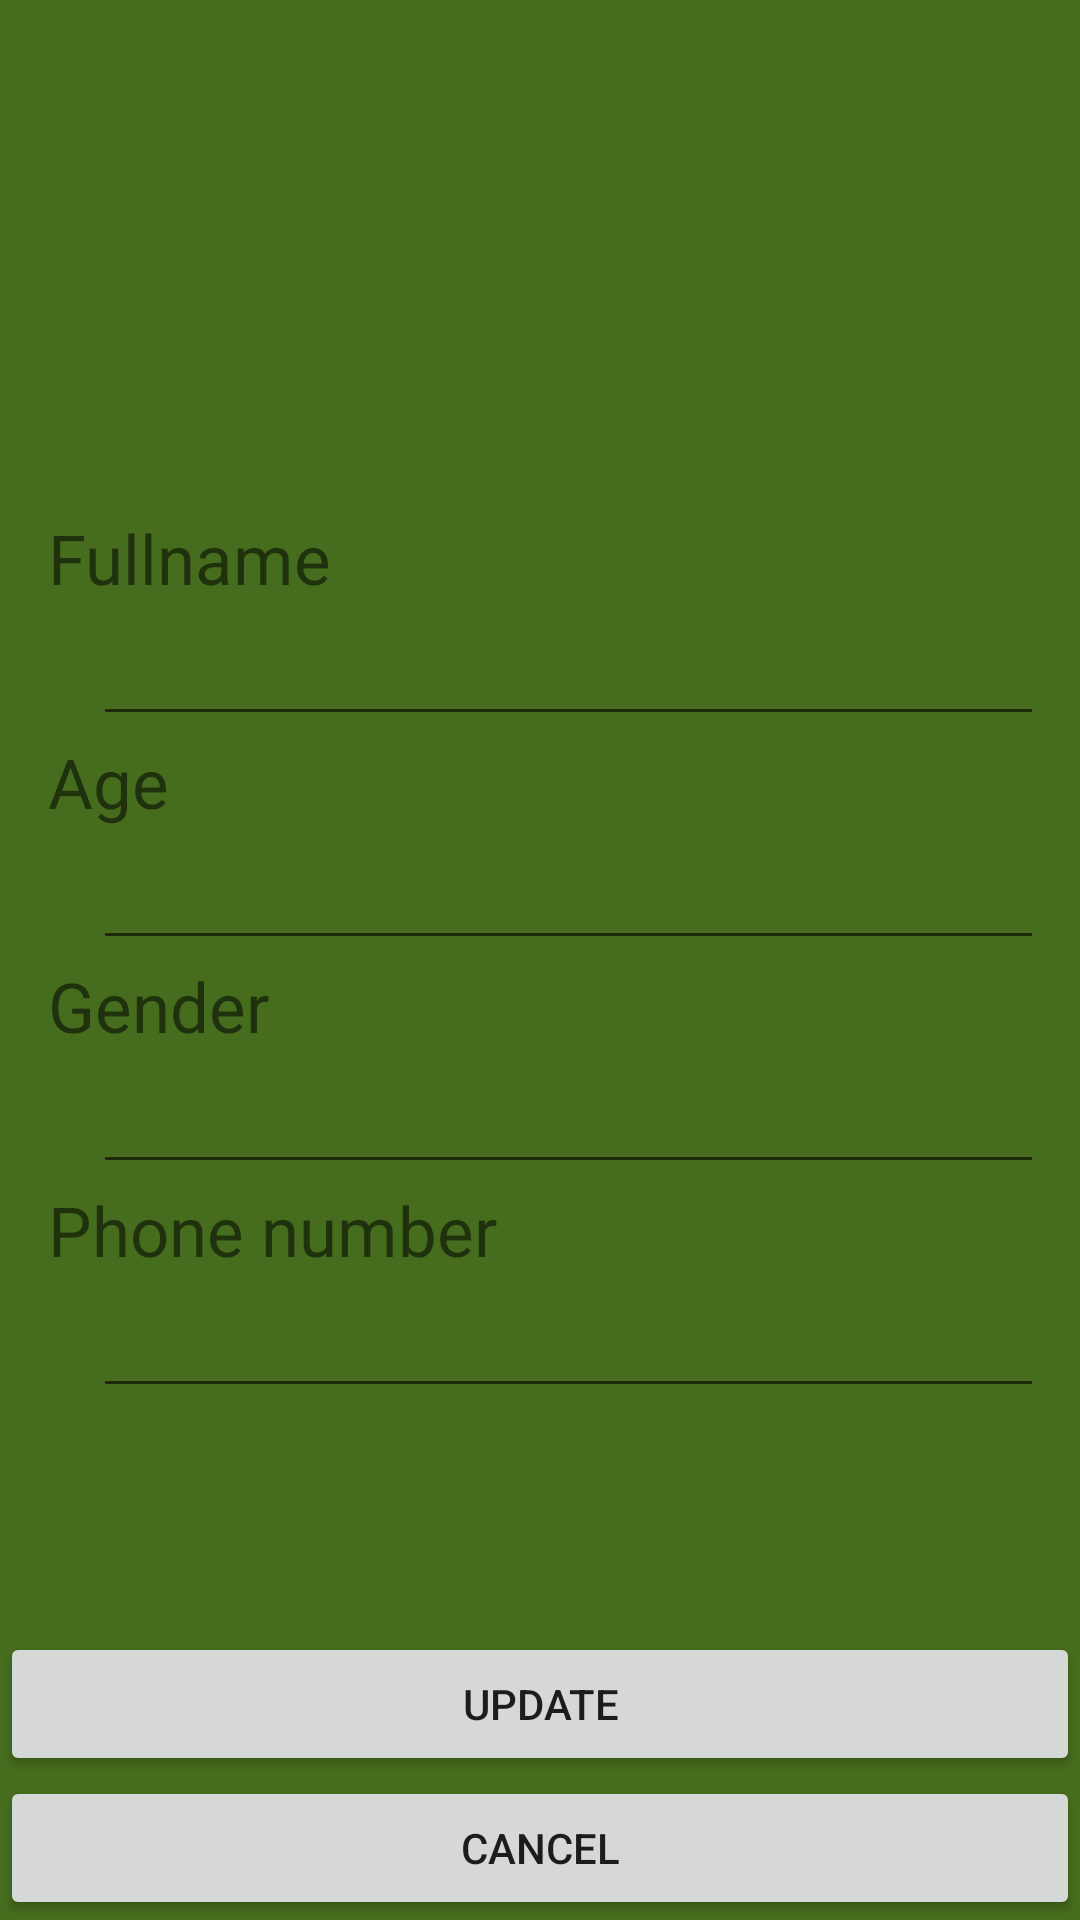

Here is an Android app screen rendered from its layout file. Give the layout XML and the strings, colors and styles it references.
<!-- AndroidManifest.xml: activity theme Theme.AppCompat.Light.NoActionBar -->
<!-- res/layout/activity_profile_change.xml -->
<RelativeLayout xmlns:android="http://schemas.android.com/apk/res/android"
android:layout_width="match_parent"
android:layout_height="match_parent"
android:background="#466D1D"
xmlns:tools="http://schemas.android.com/tools">


    <LinearLayout
        android:layout_width="match_parent"
        android:layout_height="match_parent"
        android:gravity="center"
        android:orientation="vertical"
        android:padding="16dp"
        tools:context=".activities.LoginActivity"
        android:background="#466D1D">

        <TextView
            android:layout_width="match_parent"
            android:layout_height="wrap_content"
            android:text="Fullname"
            android:textSize="23dp"/>

        <EditText
            android:id="@+id/etFullname"
            android:layout_marginLeft="10dp"
            android:layout_width="match_parent"
            android:layout_height="wrap_content"
            android:textSize="20dp"/>

        <TextView
            android:layout_width="match_parent"
            android:layout_height="wrap_content"
            android:text="Age"
            android:textSize="23dp"/>

        <EditText
            android:id="@+id/etAge"
            android:layout_marginLeft="10dp"
            android:layout_width="match_parent"
            android:layout_height="wrap_content"
            android:textSize="20dp"/>

        <TextView
            android:layout_width="match_parent"
            android:layout_height="wrap_content"
            android:text="Gender"
            android:textSize="23dp"/>

        <EditText
            android:id="@+id/etGender"
            android:layout_marginLeft="10dp"
            android:layout_width="match_parent"
            android:layout_height="wrap_content"
            android:textSize="20dp"/>

        <TextView
            android:layout_width="match_parent"
            android:layout_height="wrap_content"
            android:text="Phone number"
            android:textSize="23dp"/>

        <EditText
            android:id="@+id/etPN"
            android:layout_marginLeft="10dp"
            android:layout_width="match_parent"
            android:layout_height="wrap_content"
            android:textSize="20dp"/>


    </LinearLayout>



    <Button
        android:id="@+id/btnConfirmChangeProfile"
        android:layout_width="match_parent"
        android:layout_height="wrap_content"
        android:layout_marginTop="24dp"
        android:text="Update"
        android:layout_above="@+id/btnCancelChangeProfile"/>

    <Button
        android:id="@+id/btnCancelChangeProfile"
        android:layout_width="match_parent"
        android:layout_height="wrap_content"
        android:text="CAncel"
        android:layout_alignParentBottom="true"/>

</RelativeLayout>
<!-- resources referenced by this layout -->
<resources>

</resources>
